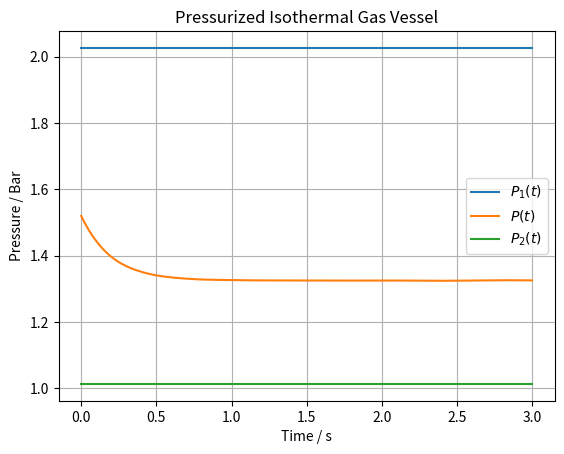

The matplotlib source for this figure: (Note: this script raises an exception after producing the figure.)
import os
from typing import Final

import matplotlib.pyplot as plt
import numpy as np
from scipy import constants as C
from scipy.integrate import solve_ivp

# --- Model Constants ---
V: Final[float] = 1
"""Vessel volume [m^3]"""

R: Final[float] = C.R
"""Universal gas constant [J/(mol*K)]"""

MM: Final[float] = 0.0289647
"""Molar mass of gas (air) [kg/mol]"""

T: Final[float] = 293
"""Gas temperature [K]"""

k1: Final[float] = 0.01
"""Inlet flow coefficient [kg/(s*Pa^0.5)]"""

k2: Final[float] = 0.015
"""Outlet flow coefficient [kg/(s*Pa^0.5)]"""


# --- Vessel Dynamics ---
def vessel_model(t: float, P: float, P1: float, P2: float):
    """
    Differential equation for the tank level.

    Parameters:
    - t: time [s]
    - P: pressure inside the vessel [m]
    - P1: inlet pressure [Pa]
    - P2: outlet pressure [Pa]
    """
    dPdt = (R * T / (V * MM)) * (k1 * np.sqrt(P1 - P) - k2 * np.sqrt(P - P2))
    return dPdt


# --- Model Parameters ---
P1 = C.atm * 2
"""Inlet pressure [Pa]"""

P2 = C.atm
"""Outlet pressure [Pa]"""

# --- Simulation ---
P0 = C.atm * 1.5  # Initial pressure [Pa]
t = np.linspace(0, 3, 1000)  # Simulation time [s]
sol = solve_ivp(vessel_model, [t[0], t[-1]], [P0], t_eval=t, args=(P1, P2))

# --- Plot results ---
# Convert pressure from Pa to bar for easier visualization
plt.plot(sol.t, P1 * 1e-5 * np.ones_like(sol.t), label="$P_1(t)$")
plt.plot(sol.t, sol.y[0] * 1e-5, label="$P(t)$")
plt.plot(sol.t, P2 * 1e-5 * np.ones_like(sol.t), label="$P_2(t)$")

plt.xlabel("Time / s")
plt.ylabel("Pressure / Bar")
plt.title("Pressurized Isothermal Gas Vessel")
plt.grid(True)
plt.legend()

script_dir = os.path.dirname(os.path.abspath(__file__))
save_path = os.path.join(script_dir, "simulations", "scipy.png")
plt.savefig(save_path)
